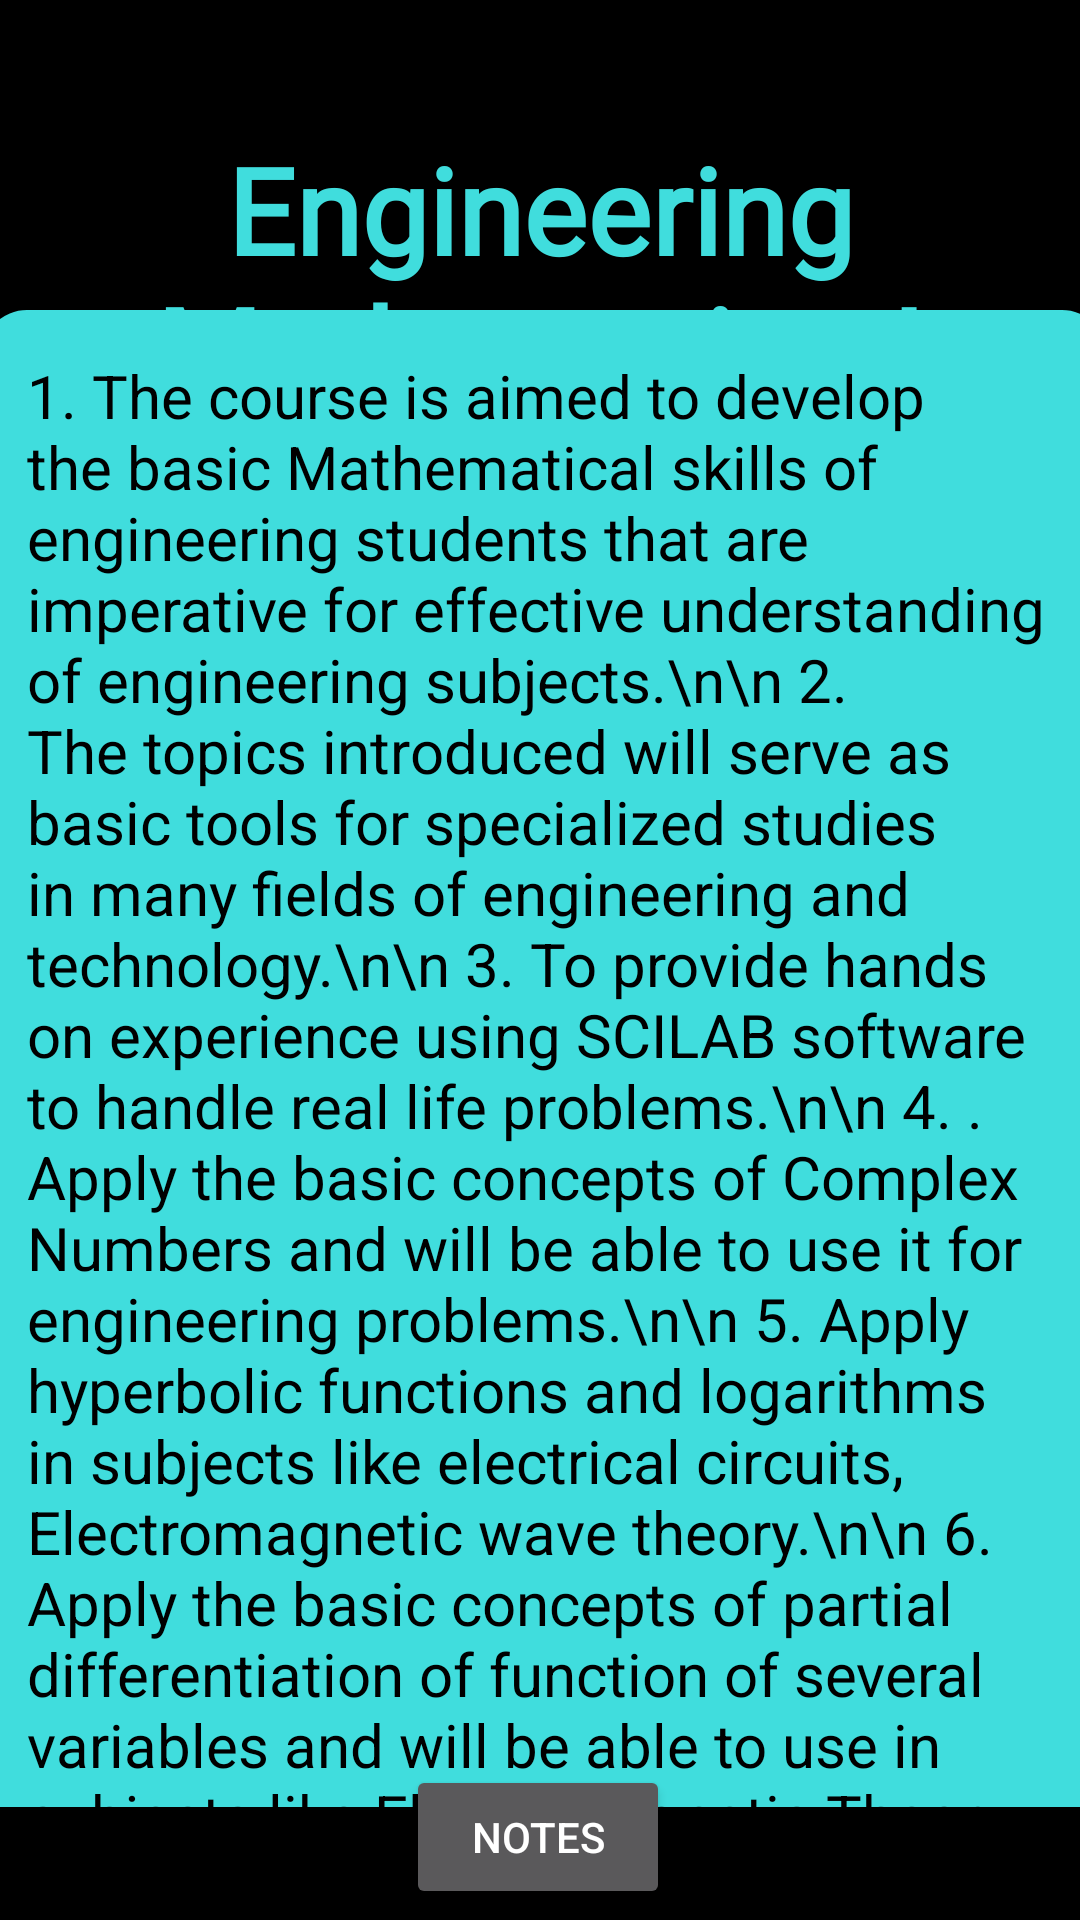

Layout XML and referenced resources for this Android screen:
<!-- AndroidManifest.xml: application theme Theme.AppCompat.NoActionBar -->
<!-- res/layout/activity_em1.xml -->
<?xml version="1.0" encoding="utf-8"?>
<androidx.constraintlayout.widget.ConstraintLayout xmlns:android="http://schemas.android.com/apk/res/android"
    xmlns:app="http://schemas.android.com/apk/res-auto"
    xmlns:tools="http://schemas.android.com/tools"
    android:layout_width="match_parent"
    android:layout_height="match_parent"
    android:background="@color/black"
    tools:context=".em1">

    <TextView
        android:id="@+id/textView3"
        android:layout_width="match_parent"
        android:layout_height="wrap_content"
        android:layout_marginTop="8dp"
        android:fontFamily="@font/aclonica"
        android:gravity="center"
        android:padding="10dp"
        android:text="Engineering Mathematics-I"
        android:textColor="#40dddd"
        android:textSize="40dp"
        android:textStyle="bold"
        app:layout_constraintBottom_toBottomOf="parent"
        app:layout_constraintEnd_toEndOf="parent"
        app:layout_constraintHorizontal_bias="0.0"
        app:layout_constraintStart_toStartOf="parent"
        app:layout_constraintTop_toTopOf="parent"
        app:layout_constraintVertical_bias="0.049" />

    <ScrollView
        android:id="@+id/scrollView2"
        android:layout_width="373dp"
        android:layout_height="499dp"
        app:layout_constraintBottom_toBottomOf="parent"
        app:layout_constraintEnd_toEndOf="parent"
        app:layout_constraintStart_toStartOf="parent"
        app:layout_constraintTop_toTopOf="parent"
        app:layout_constraintVertical_bias="0.732">

        <TextView
            android:id="@+id/textView7"
            android:layout_width="375dp"
            android:layout_height="550dp"
            android:background="@drawable/hub"
            android:padding="15dp"
            android:text="1. The course is aimed to develop the basic Mathematical skills of
engineering students that are imperative for effective
understanding of engineering subjects.\n\n
2. The topics introduced will serve as basic tools for specialized
studies in many fields of engineering and technology.\n\n
3. To provide hands on experience using SCILAB software to
handle real life problems.\n\n
4. . Apply the basic concepts of Complex Numbers and will be able
to use it for engineering problems.\n\n
5. Apply hyperbolic functions and logarithms in subjects like
electrical circuits, Electromagnetic wave theory.\n\n
6. Apply the basic concepts of partial differentiation of function of
several variables and will be able to use in subjects like
Electromagnetic Theory, Heat and Mass Transfer etc.\n\n
7. Apply the concept of Maxima, Minima and Successive
differentiation and will be able to use it for optimization and
tuning the systems.\n\n
8. Apply the concept of Matrices and will be able to use it for
solving the KVL and KCL in electrical networks.\n\n
9. Apply the concept of Numerical Methods for solving the
engineering problems with the help of SCILAB software.
"
            android:textColor="#000"
            android:textSize="20dp"
            app:layout_constraintBottom_toBottomOf="parent"
            app:layout_constraintEnd_toEndOf="parent"
            app:layout_constraintHorizontal_bias="0.555"
            app:layout_constraintStart_toStartOf="parent"
            app:layout_constraintTop_toTopOf="parent"
            app:layout_constraintVertical_bias="0.756" />
    </ScrollView>

    <Button
        android:id="@+id/notes"
        android:layout_width="wrap_content"
        android:layout_height="wrap_content"
        android:text="Notes"
        app:layout_constraintBottom_toBottomOf="parent"
        app:layout_constraintEnd_toEndOf="parent"
        app:layout_constraintHorizontal_bias="0.498"
        app:layout_constraintStart_toStartOf="parent"
        app:layout_constraintTop_toTopOf="parent"
        app:layout_constraintVertical_bias="0.994" />

</androidx.constraintlayout.widget.ConstraintLayout>
<!-- resources referenced by this layout -->
<resources>
  <!-- drawable hub (drawable) -->
  <shape xmlns:android="http://schemas.android.com/apk/res/android"
      android:shape="rectangle">
      <solid android:color="#40dddd"/>
      <corners android:radius="15dp"/>
  </shape>
  <!-- not gathered from this repository: default colours our renderer supplied (Android Studio template values) -->
  <color name="black">#FF000000</color>
</resources>
